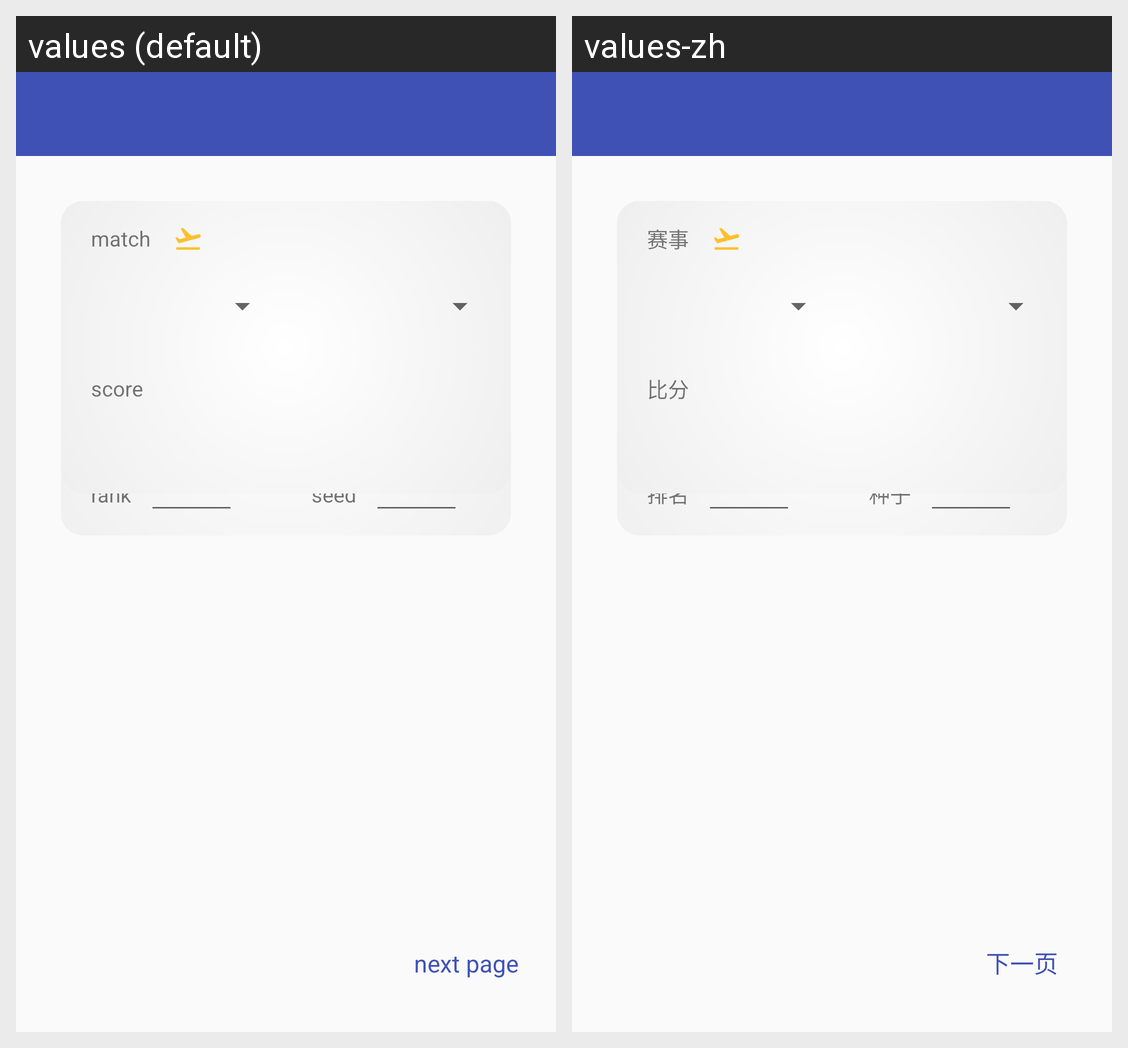

Here is an Android app screen in its default locale and in the app's own translations. Write out the translated-string differences for the strings that appear on this screen.
Android screen res/layout/activity_record_editor.xml rendered under 2 locales, left to right: values (default), values-zh. Device: Nexus 5 (rendered at 1080×1920; each locale shown at half size, 540×960, under a caption strip naming it); theme SubTheme.
Strings drawn on this screen, with the default value and each locale's value (text and hints the layout hard-codes, and strings that could not be matched under every locale, appear in the picture but are not listed):

next_page
  values: next page
  values-zh: 下一页

rank
  values: rank
  values-zh: 排名

seed
  values: seed
  values-zh: 种子

comp_name
  values: competitor
  values-zh: 对手

match
  values: match
  values-zh: 赛事

score
  values: score
  values-zh: 比分
